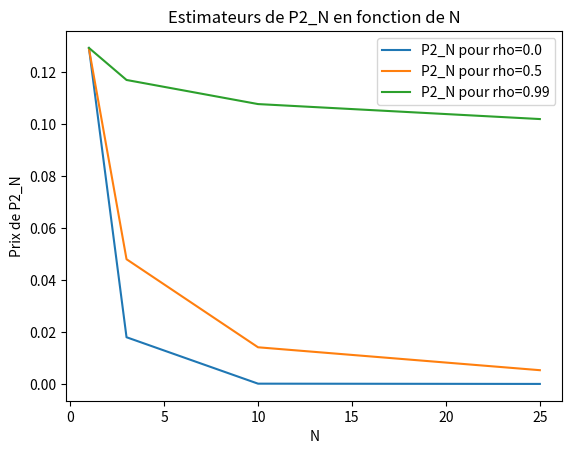

This chart was generated by the following Python code:
import numpy as np
import matplotlib.pyplot as plt

def bx_mu_R3(n):
    U,V,X,Y = np.random.rand(n), np.random.rand(n),np.random.rand(n),np.random.rand(n)
    Z1 = np.sqrt(-2*np.log(U))*np.cos(2*np.pi*V)
    Z2 = np.sqrt(-2*np.log(U))*np.sin(2*np.pi*V)
    Z3 = np.sqrt(-2*np.log(X))*np.cos(2*np.pi*Y)
    return np.column_stack((Z1,Z2,Z3))

def bx_mu(n):
    U,V = np.random.rand(n),np.random.rand(n)
    return np.sqrt(-2*np.log(U))*np.cos(2*np.pi*V)

def Abramowitz(x):
    if x<0:
        return 1-Abramowitz(-x)
    else:
        b0 = 0.2316419
        b1 = 0.319381530
        b2 = -0.356563782
        b3 = 1.781477937
        b4 = -1.821255978
        b5 = 1.330274429
        t = 1/(1+b0*x)
        return 1 - np.exp(-x**2 /2) * (b1*t+b2* t**2 +b3* t**3 +b4* t**4 +b5 * t**5)/np.sqrt(2*np.pi)

def var_empi(X):
    return np.sum((X-np.mean(X))**2)/(np.size(X)-1)


#Q1 : S_i(t) = S0_i * exp((r-sig_i**2 /2)*t+ sig_i*Wt)

#Q2 : on a exp(-r*T)*S_i(T) = S0_i * exp(-0.5*sig_i**2 + sig_i*Wt), donc en prenant l'espérance, on a : 
#E[exp(-r*T)*S_i(T)] = S0_i * exp(-0.5*T*sig_i**2) * exp(sig_i**2 * T/2) = S0_i, on a donc directement l'inégalité
#on a égalité lorsque tout les sous-jacents à maturité sont égaux p.s à maturité, c'est à dire lorsque sig1=sig2=sig3 et rho=1

#Q3 : 

sig = 0.3
S0 = np.array([1,1,1])
rho=0.3
K=1
r=0.02
T=1.5
q_95=1.645

gamma = np.array([[1,rho,rho],[rho,1,rho],[rho,rho,1]])
L = np.linalg.cholesky(gamma)

def mbs(T,L,eps):
    return np.sqrt(T)*(eps@np.transpose(L))

def ST(S0,sig,r,W,t):
    return S0*np.exp((r-0.5* sig**2)*t + sig*W)


def P1_MC(T,L,S0,sig,eps):
    W = mbs(T,L,eps)
    S = ST(S0,sig,r,W,T)

    P1_list = np.exp(-r*T)*(np.max(S,axis=1)-K)
    P1 = np.mean(P1_list)

    var = var_empi(P1_list)
    IC = np.array([P1-q_95*np.sqrt(var/np.size(P1_list)),P1+q_95*np.sqrt(var/np.size(P1_list))])

    return P1,IC


#Q4 : 

def P1_MC_anti(T,L,S0,sig,eps):
    W_plus = mbs(T,L,eps)
    W_moins = mbs(T,L,-eps)
    S_plus = ST(S0,sig,r,W_plus,T)
    S_moins = ST(S0,sig,r,W_moins,T)

    P1_list = np.exp(-r*T)*(0.5*(np.max(S_plus,axis=1)+np.max(S_moins,axis=1))-K)
    P1 = np.mean(P1_list)

    var = var_empi(P1_list)
    IC = np.array([P1-q_95*np.sqrt(var/np.size(P1_list)),P1+q_95*np.sqrt(var/np.size(P1_list))])

    return P1,IC
    
#Q5 : la fonction variance empirique est au début et les intervalles de confiance dans les fonctions Q3 et Q4
"""
N_list = np.array([1000,3000,5000,10000,30000,50000,100000,300000,500000,1000000])
N_taille=np.size(N_list)

P1_MC_list = np.zeros(N_taille)
P1_MC_anti_list = np.zeros(N_taille)

IC_list = np.zeros((N_taille,2))
IC_anti_list = np.zeros((N_taille,2))

for i,N in enumerate(N_list):
    eps = bx_mu_R3(N)
    P1_MC_list[i],IC_list[i,:] = P1_MC(T,L,S0,sig,eps)
    P1_MC_anti_list[i],IC_anti_list[i,:] = P1_MC_anti(T,L,S0,sig,eps)

plt.figure()
plt.title("Estimateurs de P1 en fonction de N")
plt.plot(N_list,P1_MC_list,label="Monte Carlo")
plt.plot(N_list,P1_MC_anti_list,label="Monte Carlo anti")
plt.fill_between(N_list,IC_list[:,0],IC_list[:,1],alpha=0.3,label="IC 90%")
plt.fill_between(N_list,IC_anti_list[:,0],IC_anti_list[:,1],alpha=0.3,label="IC anti 90%")
plt.legend()
plt.xscale("log")
plt.yscale("log")
plt.xlabel("N")
plt.ylabel("prix option")
plt.show()
"""

#Q6 : on voit sur le graphique précédent, que pour N=1e5, l'estimation est suffisament précise.
"""
N=100000
S0=2
nbr_rho = 40
rho_list = np.linspace(-0.49,0.99,nbr_rho)

P1_anti_rho = np.zeros(nbr_rho)

for i,rho in enumerate(rho_list):
    gamma = np.array([[1,rho,rho],[rho,1,rho],[rho,rho,1]])
    L = np.linalg.cholesky(gamma)
    eps = bx_mu_R3(N)
    P1_anti_rho[i] = P1_MC_anti(T,L,S0,sig,eps)[0]

plt.figure()
plt.title("Prix de l'option en fonction de rho")
plt.plot(rho_list,P1_anti_rho)
plt.ylabel("prix option")
plt.xlabel("rho")
plt.show()

"""

#on voit que le prix de l'option diminue fortement vers 0 lorsque rho tend vers 1, ce qui est normal
# en effet lorsque rho tend vers 1, les sous jacents sont de plus en plus corrélés entre eux et on a vue Q2, que cela,
#en résulte à une égalité. Or, K=1 et S0=1, on a donc P1 qui tend vers 0.



#Q7 : il s'agait de la formule classique d'un put sous le modèle de Black & Sholes pour un seul sous-jacent
# on PE,i = -S0*phi(-d1) + K*exp(-r*T)*phi(-d2) avec phi fonctiond e répartition de N(0,1) et 
#d1 = (ln(S0/K)+(r+0.5*sig**2)*T)/(sig*sqrt(T)) et d2 = d1 - sig*sqrt(T)

def PE_i(T,r,sig,K,S0):
    d1 = (np.log(S0/K)+(r+ 0.5 *sig**2)*T)/(sig*np.sqrt(T))
    d2 = d1 - sig*np.sqrt(T)
    return -S0*Abramowitz(-d1) + K*np.exp(-r*T)*Abramowitz(-d2)

#Q8 : on a (K - max(Si(T))+ <= (K-Si(T))+ , donc : P2 <= max(PE_i)

#Q9 :



def P2_MC_anti(T,L,S0,sig,eps):
    W_plus = mbs(T,L,eps)
    W_moins = mbs(T,L,-eps)
    S_plus = ST(S0,sig,r,W_plus,T)
    S_moins = ST(S0,sig,r,W_moins,T)

    P2_list = np.exp(-r*T) * (np.maximum(K-np.max(S_plus,axis=1),0)+np.maximum(K-np.max(S_moins,axis=1),0))/2
    P2 = np.mean(P2_list)

    var = var_empi(P2_list)
    IC = np.array([P2-q_95*np.sqrt(var/np.size(P2_list)),P2+q_95*np.sqrt(var/np.size(P2_list))])

    return P2,IC


"""
N_list = np.array([1000,3000,5000,10000,30000,50000,100000,300000,500000,1000000])
N_taille=np.size(N_list)

rho1 = 0.3
rho2 = 0.9999    #pas 1 car matrice de covariance non inversible sinon mais avec rho=1, on a P2 qui est égale au prix d'un put classique avec un seul sous jacent

gamma1 = np.array([[1,rho1,rho1],[rho1,1,rho1],[rho1,rho1,1]])
L1 = np.linalg.cholesky(gamma1)

gamma2 = np.array([[1,rho2,rho2],[rho2,1,rho2],[rho2,rho2,1]])
L2 = np.linalg.cholesky(gamma2)

P2_MC_1_anti_list = np.zeros(N_taille)
IC_anti_1_list = np.zeros((N_taille,2))

P2_MC_2_anti_list = np.zeros(N_taille)
IC_anti_2_list = np.zeros((N_taille,2))

for i,N in enumerate(N_list):
    eps = bx_mu_R3(N)
    P2_MC_1_anti_list[i],IC_anti_1_list[i,:] = P2_MC_anti(T,L1,S0,sig,eps)
    P2_MC_2_anti_list[i],IC_anti_2_list[i,:] = P2_MC_anti(T,L2,S0,sig,eps)

print(np.abs(IC_anti_1_list[-2,0] - IC_anti_1_list[-2,1])/P2_MC_1_anti_list[-2])


plt.figure()
plt.title("Estimateurs de P2 en fonction de N")
plt.plot(N_list,P2_MC_1_anti_list,label="Monte Carlo anti rho=0.3")
plt.fill_between(N_list,IC_anti_1_list[:,0],IC_anti_1_list[:,1],alpha=0.3,label="IC anti 90%")
plt.legend()
plt.xscale("log")
plt.yscale("log")
plt.xlabel("N")
plt.ylabel("prix option")
plt.show()


plt.figure()
plt.title("Estimateurs de P2 en fonction de N")
plt.plot(N_list,P2_MC_2_anti_list,label="Monte Carlo anti rho=1")
plt.fill_between(N_list,IC_anti_2_list[:,0],IC_anti_2_list[:,1],alpha=0.3,label="IC anti 90%")
plt.legend()
plt.xscale("log")
plt.yscale("log")
plt.xlabel("N")
plt.ylabel("prix option")
plt.show()
"""

#Q10 : pour N=500.000, on a une longueur d'intervalle de confiance normalisé d'environ de 0.007, on a donc 
#une erreur d'aproximation assez faible

N=500000

"""
nbr_rho = 50
rho_list = np.linspace(-0.499,0.999,50)
K_list = np.array([1,1.2,1.5])
plt.figure()
plt.title("prix P2 en fonction de rho")

for K in K_list:

    P2_MC_anti_rho = np.zeros(nbr_rho)

    for i,rho in enumerate(rho_list):
        eps = bx_mu_R3(N)
        gamma_rho = np.array([[1,rho,rho],[rho,1,rho],[rho,rho,1]])
        L_rho = np.linalg.cholesky(gamma_rho)
        P2_MC_anti_rho[i] = P2_MC_anti(T,L_rho,S0,sig,eps)[0]
    plt.plot(rho_list,P2_MC_anti_rho,label=f"P2(rho) pour K={K}")

plt.xlabel("rho")
plt.ylabel("prix option P2")
plt.legend()
plt.show()
"""
"""
nbr_S0_1 = 50

S0_1_list = np.linspace(0.001,2,nbr_S0_1)
K=1
rho=0.3
P2_MC_anti_S0_list = np.zeros(nbr_S0_1)
PE_list = np.zeros(nbr_S0_1)

gamma = np.array([[1,rho,rho],[rho,1,rho],[rho,rho,1]])
L = np.linalg.cholesky(gamma)


for i,S0_1 in enumerate(S0_1_list):
    S0 = np.array([S0_1,1,1])
    eps = bx_mu_R3(N)
    PE_list[i] = PE_i(T,r,sig,K,S0_1)
    P2_MC_anti_S0_list[i] = P2_MC_anti(T,L,S0,sig,eps)[0]

plt.figure()
plt.title("Prix option e, fonction de S0")
plt.plot(S0_1_list,PE_list,label="prix PE_i")
plt.plot(S0_1_list,P2_MC_anti_S0_list,label="prix P2")
plt.legend()
plt.xlabel("S0")
plt.ylabel("prix option")
plt.show()
"""
#on voit bien que PE_i>= P2, De plus P2 est très proche de 0 lorsque S0_1 tend vers 2.


#Q12 : 


"""
S0=np.array([1,1,1])

def P2_controle(T,L,S0,sig,eps):
    W = mbs(T,L,eps)
    S = ST(S0,sig,r,W,T)

    X = np.exp(-r*T)*np.maximum(K-np.max(S,axis=1),0)
    Y = np.exp(-r*T)*np.maximum(K-S[:,0],0)

    E_Y = PE_i(T,r,sig,K,S0[0])
    opt = np.cov(X,Y,ddof=1)[0,1]/var_empi(Y)
    Z = X-opt*(Y-E_Y)
    print(np.corrcoef(X,Y)[0,1])
    P2 = np.mean(Z)
    var = var_empi(Z)
    IC = np.array([P2 - q_95*np.sqrt(var/np.size(Z)),P2+q_95*np.sqrt(var/np.size(Z))])
    return P2,IC



N_list = np.array([1000,3000,5000,10000,30000,50000,100000,300000,500000,1000000])
N_taille=np.size(N_list)

P2_controle_list = np.zeros(N_taille)
P2_no_controle_list = np.zeros(N_taille)

IC_controle_list = np.zeros((N_taille,2))
IC_no_controle_list = np.zeros((N_taille,2))

for i,N in enumerate(N_list):
    eps = bx_mu_R3(N)
    P2_controle_list[i],IC_controle_list[i,:] = P2_controle(T,L,S0,sig,eps)
    P2_no_controle_list[i],IC_no_controle_list[i,:] = P2_MC_anti(T,L,S0,sig,eps)

plt.figure()
plt.title("Estimateurs de P2 en fonction de N")
plt.plot(N_list,P2_controle_list,label="controlé")
plt.plot(N_list,P2_no_controle_list,label="non controlé")
plt.fill_between(N_list,IC_controle_list[:,0],IC_controle_list[:,1],alpha=0.3,label="IC controlé 90%")
plt.fill_between(N_list,IC_no_controle_list[:,0],IC_no_controle_list[:,1],alpha=0.3,label="IC non controlé 90%")
plt.legend()
plt.xscale("log")
plt.yscale("log")
plt.xlabel("N")
plt.ylabel("prix option")
plt.show()

"""

#Q13 : 

nbr_simu = 100000

def L_N(rho,N):
    return np.linalg.cholesky((1-rho)*np.eye(N) + np.full((N,N),rho))

def eps_liste(N,nbr_simu):
    eps = np.zeros((nbr_simu,N))
    for i in range(N):
        eps[:,i] = bx_mu(nbr_simu)
    return eps

S0=1
sig=0.3
K=1

N_list = np.array([1,3,10,25])
rho_list = np.array([0,0.5,0.99])

plt.figure()
plt.title("Estimateurs de P2_N en fonction de N")
for rho in rho_list:
    P2_N_list = np.zeros(np.size(N_list))
    for i,N in enumerate(N_list):
        L = L_N(rho,N)
        eps = eps_liste(N,nbr_simu)
        P2_N_list[i] = P2_MC_anti(T,L,S0,sig,eps)[0]
    plt.plot(N_list,P2_N_list,label=f"P2_N pour rho={rho}")
plt.legend()
plt.xlabel("N")
plt.ylabel("Prix de P2_N")
plt.show()

#Q14 : on pour x, x = (x-K)+ - (K-x)+ + K, donc max(Si(T)) - K = (max(Si(T))-K)+ - (K-max(Si(T)))+, en prenant l'espérance
# et en multipliant par exp(-r*T), on a donc : Forward = Call - Put


    
